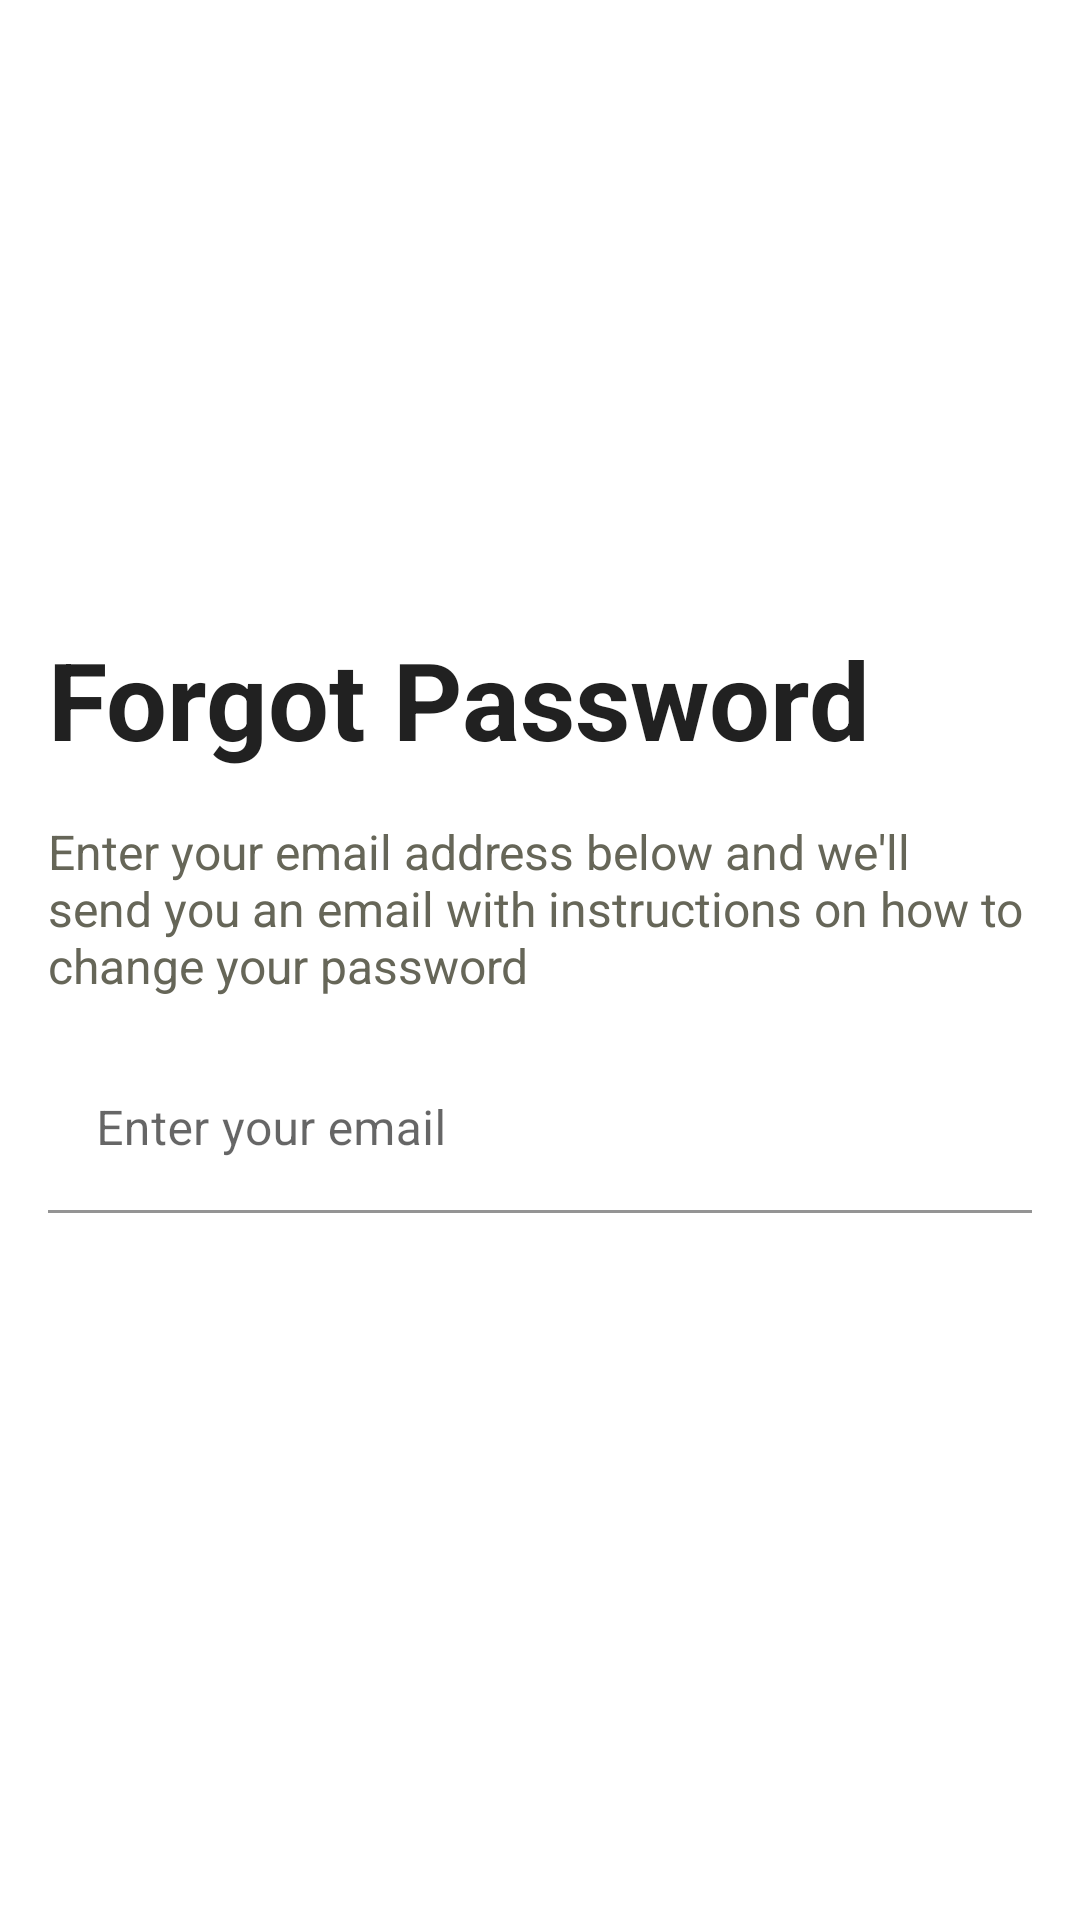

Produce the Android XML layout that renders to this screen, including the resource entries it uses.
<!-- AndroidManifest.xml: application theme Theme.RestaurantAppTwo -->
<!-- res/layout/activity_forgot_password.xml -->
<?xml version="1.0" encoding="utf-8"?>
<LinearLayout xmlns:android="http://schemas.android.com/apk/res/android"
    xmlns:app="http://schemas.android.com/apk/res-auto"
    xmlns:tools="http://schemas.android.com/tools"
    android:layout_width="match_parent"
    android:layout_height="match_parent"
    android:orientation="vertical"
    tools:context=".auth.ForgotPasswordActivity">
    <com.google.android.material.appbar.MaterialToolbar
        android:id="@+id/toolbar_restaurant_details"
        android:layout_width="match_parent"
        android:layout_height="wrap_content"
        android:background="@color/white"
        app:navigationIconTint="?attr/colorPrimary"
        style="@style/ToolbarStyle.White"
        android:elevation="0dp"
        app:navigationIcon="@drawable/ic_baseline_arrow_back_24" />
    <LinearLayout
        android:layout_width="match_parent"
        android:layout_height="0dp"
        android:gravity="center"
        android:orientation="vertical"
        android:layout_weight="1"
        android:padding="16dp">
    <TextView
        android:id="@+id/text_view_forgot_password_title"
        android:layout_width="match_parent"
        android:layout_height="wrap_content"
        android:text="@string/forgot_password_activity_title"
        style="@style/TextLargeTitle"/>
    <TextView
        android:id="@+id/text_view_forgot_password_instructions"
        android:layout_width="match_parent"
        android:layout_height="wrap_content"
        android:text="@string/forgot_password_activity_prompt"
        style="@style/TextContent"
        android:layout_marginTop="16dp"/>
    <com.google.android.material.textfield.TextInputLayout
        android:layout_width="match_parent"
        android:layout_height="wrap_content"
        app:boxBackgroundColor="@null"
        android:hint="Enter your email"
        android:layout_marginTop="16dp">
    <com.google.android.material.textfield.TextInputEditText
        android:id="@+id/edit_text_forgot_password_email"
        android:layout_width="match_parent"
        android:layout_height="wrap_content"
        android:inputType="textEmailAddress"
        android:background="@android:color/transparent"/>
    </com.google.android.material.textfield.TextInputLayout>
    <Button
        android:id="@+id/button_forgot_password_send_email"
        android:layout_width="match_parent"
        android:layout_height="wrap_content"
        android:text="@string/forgot_password_activity_button_send_title"
        android:layout_marginTop="32dp"/>
    </LinearLayout>
</LinearLayout>
<!-- resources referenced by this layout -->
<resources>
  <color name="white">#FFFFFFFF</color>
  <string name="forgot_password_activity_button_send_title">Send</string>
  <string name="forgot_password_activity_prompt">Enter your email address below and we\'ll send you an email with instructions on how to change your password</string>
  <string name="forgot_password_activity_title">Forgot Password</string>
  <style name="TextContent" parent="Theme.RestaurantAppTwo">
          <item name="android:textSize">@dimen/font_size_semi_paragraph</item>
          <item name="android:textStyle">normal</item>
          <item name="android:textColor">@color/grey</item>
      </style>
  <style name="TextLargeTitle" parent="Theme.RestaurantAppTwo">
          <item name="android:textSize">@dimen/font_size_heading</item>
          <item name="android:textStyle">bold</item>
      </style>
  <style name="ToolbarStyle.White">
          <item name="titleTextColor">@color/black</item>
          <item name="background">@color/light_grey</item>
          <item name="android:background">@color/light_grey</item>
          <item name="colorOnPrimary">?attr/colorPrimary</item>
          <item name="colorControlNormal">?attr/colorPrimary</item>
          <item name="android:colorControlNormal">?attr/colorPrimary</item>
          <item name="android:textColorSecondary">?attr/colorPrimary</item>
          <item name="elevation">4dp</item>
          <item name="android:elevation">4dp</item>
      </style>
  <dimen name="font_size_semi_paragraph">16sp</dimen>
  <color name="grey">#666658</color>
  <dimen name="font_size_heading">36sp</dimen>
  <color name="black">#FF000000</color>
  <color name="light_grey">#EFEFEF</color>
  <color name="pale_green">#D6DB46</color>
  <color name="teal_200">#FF03DAC5</color>
  <color name="teal_700">#FF018786</color>
  <style name="ToolbarStyle" parent="Widget.MaterialComponents.Toolbar">
          <item name="titleTextColor">@color/white</item>
          <item name="titleTextAppearance">@style/ToolbarTextStyle</item>
          <item name="android:titleTextAppearance">@style/ToolbarTextStyle</item>
          <item name="android:paddingTop">@dimen/space_size_3</item>
          <item name="android:paddingBottom">@dimen/space_size_3</item>
  
          <item name="android:clipToPadding">false</item>
          <item name="buttonGravity">center_vertical</item>
          <item name="background">?attr/colorPrimary</item>
          <item name="android:background">?attr/colorPrimary</item>
          <item name="minHeight">?attr/actionBarSize</item>
          <item name="android:minHeight">?attr/actionBarSize</item>
      </style>
  <style name="ToolbarActionMenuTextAppearance" parent="TextAppearance.AppCompat.Widget.ActionBar.Menu">
          <item name="android:textAllCaps">false</item>
      </style>
  <color name="gold">#FFD700</color>
  <style name="ButtonStyle" parent="Widget.MaterialComponents.Button">
          <item name="android:paddingTop">@dimen/space_size_3</item>
          <item name="android:paddingBottom">@dimen/space_size_3</item>
          <item name="textAllCaps">false</item>
      </style>
  <style name="ToolbarTextStyle" parent="TextAppearance.AppCompat.Widget.ActionBar.Title">
          <item name="android:textSize">@dimen/font_size_heading</item>
          <item name="android:layout_height">wrap_content</item>
      </style>
  <dimen name="space_size_3">16dp</dimen>
</resources>
